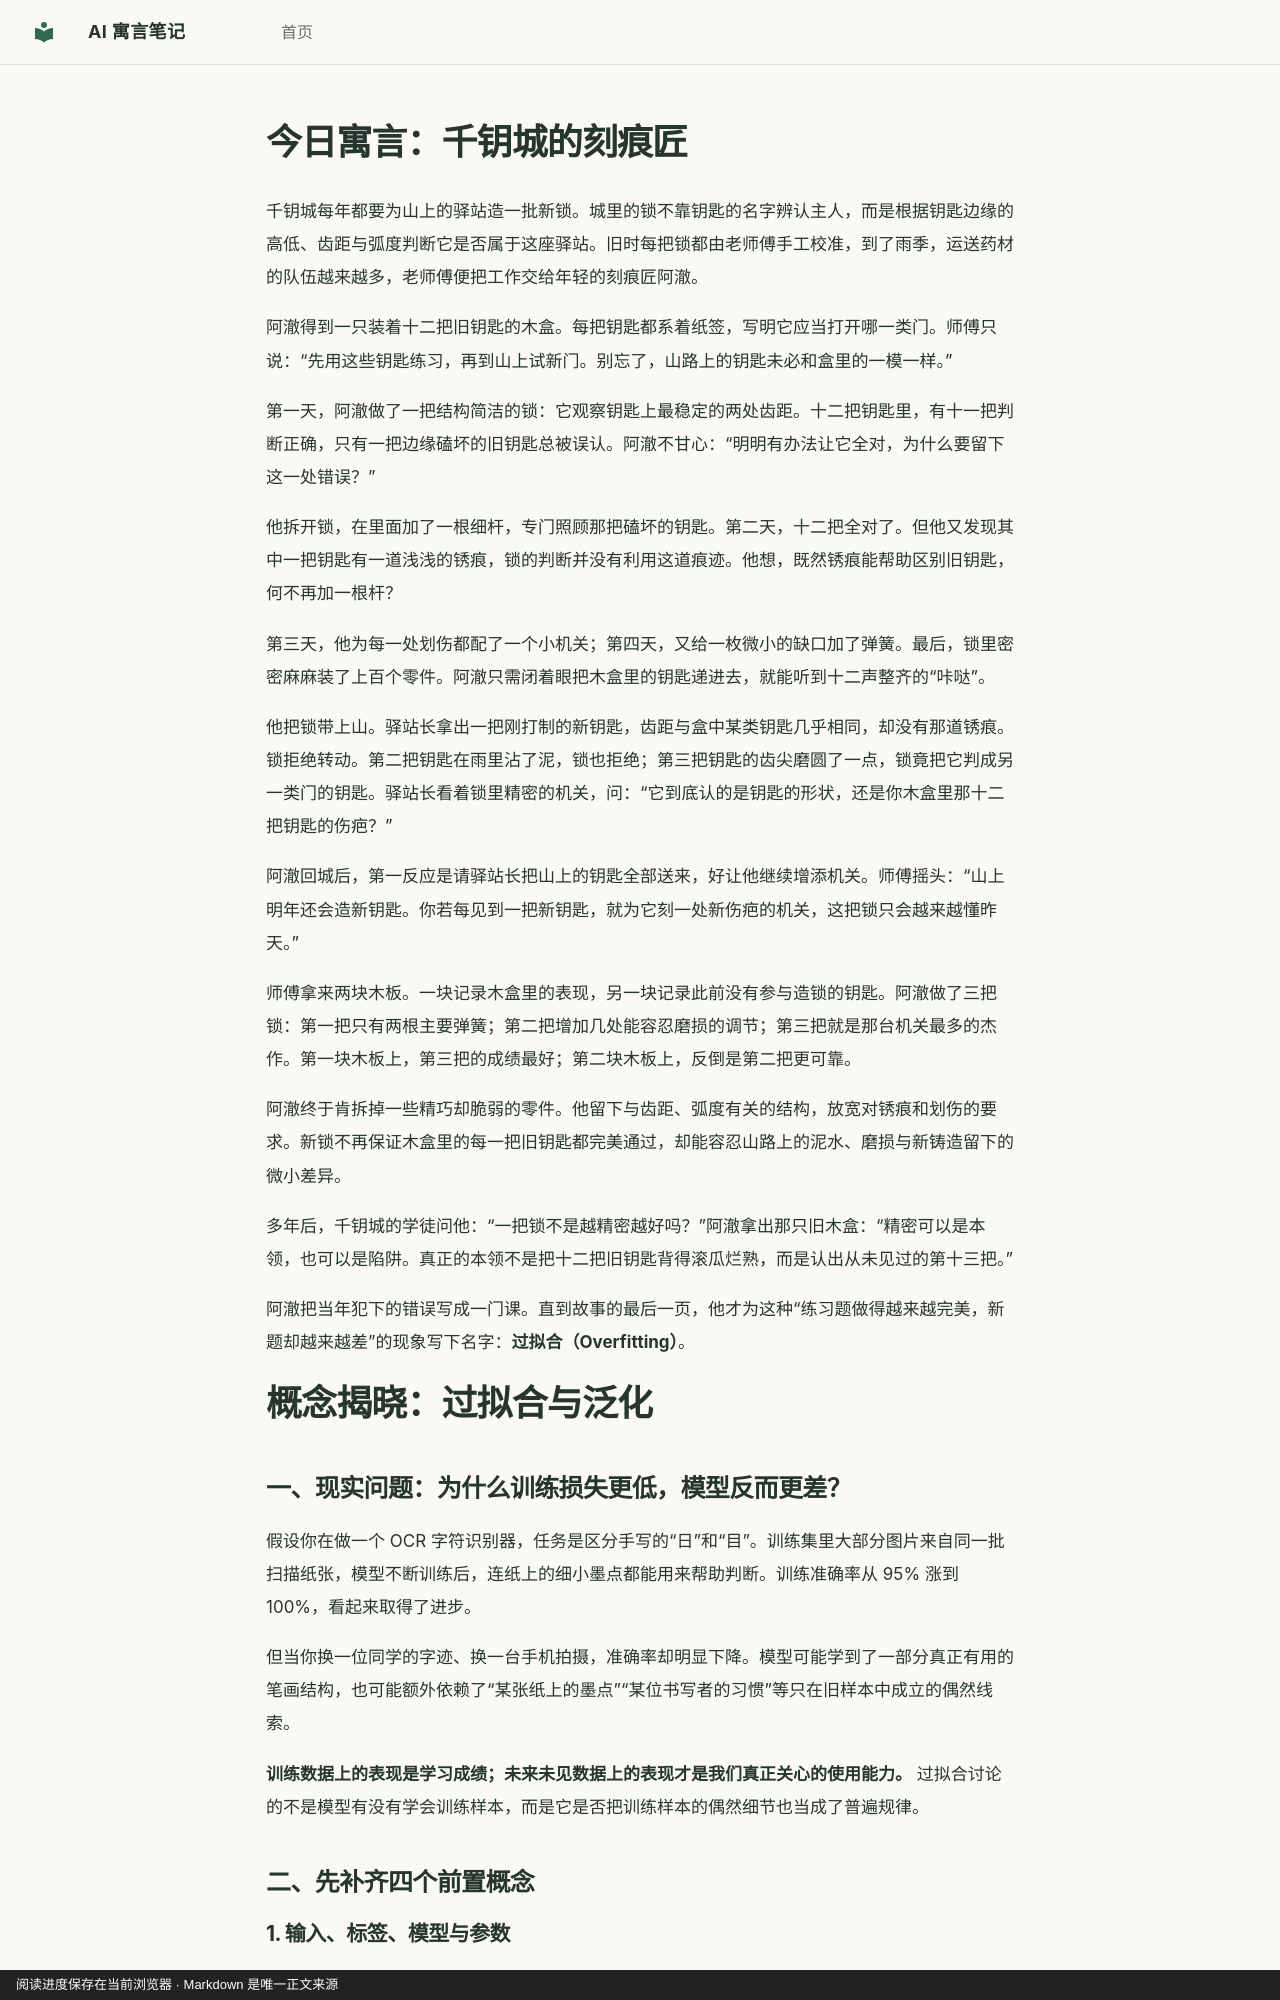

repository: hdy7031/ai-fable-notes · page: lessons/2026-10-15-overfitting/index.html · generator: mkdocs · copyright: 阅读进度保存在当前浏览器 · Markdown 是唯一正文来源

---
id: overfitting
title: "千钥城的刻痕匠：一把锁为何记住了所有旧钥匙，却打不开新门？"
date: 2026-10-15
category: training
order: 104
prerequisites: [train-val-test]
next_concepts: [regularization]
source: chatgpt-task
---

# 今日寓言：千钥城的刻痕匠

千钥城每年都要为山上的驿站造一批新锁。城里的锁不靠钥匙的名字辨认主人，而是根据钥匙边缘的高低、齿距与弧度判断它是否属于这座驿站。旧时每把锁都由老师傅手工校准，到了雨季，运送药材的队伍越来越多，老师傅便把工作交给年轻的刻痕匠阿澈。

阿澈得到一只装着十二把旧钥匙的木盒。每把钥匙都系着纸签，写明它应当打开哪一类门。师傅只说：“先用这些钥匙练习，再到山上试新门。别忘了，山路上的钥匙未必和盒里的一模一样。”

第一天，阿澈做了一把结构简洁的锁：它观察钥匙上最稳定的两处齿距。十二把钥匙里，有十一把判断正确，只有一把边缘磕坏的旧钥匙总被误认。阿澈不甘心：“明明有办法让它全对，为什么要留下这一处错误？”

他拆开锁，在里面加了一根细杆，专门照顾那把磕坏的钥匙。第二天，十二把全对了。但他又发现其中一把钥匙有一道浅浅的锈痕，锁的判断并没有利用这道痕迹。他想，既然锈痕能帮助区别旧钥匙，何不再加一根杆？

第三天，他为每一处划伤都配了一个小机关；第四天，又给一枚微小的缺口加了弹簧。最后，锁里密密麻麻装了上百个零件。阿澈只需闭着眼把木盒里的钥匙递进去，就能听到十二声整齐的“咔哒”。

他把锁带上山。驿站长拿出一把刚打制的新钥匙，齿距与盒中某类钥匙几乎相同，却没有那道锈痕。锁拒绝转动。第二把钥匙在雨里沾了泥，锁也拒绝；第三把钥匙的齿尖磨圆了一点，锁竟把它判成另一类门的钥匙。驿站长看着锁里精密的机关，问：“它到底认的是钥匙的形状，还是你木盒里那十二把钥匙的伤疤？”

阿澈回城后，第一反应是请驿站长把山上的钥匙全部送来，好让他继续增添机关。师傅摇头：“山上明年还会造新钥匙。你若每见到一把新钥匙，就为它刻一处新伤疤的机关，这把锁只会越来越懂昨天。”

师傅拿来两块木板。一块记录木盒里的表现，另一块记录此前没有参与造锁的钥匙。阿澈做了三把锁：第一把只有两根主要弹簧；第二把增加几处能容忍磨损的调节；第三把就是那台机关最多的杰作。第一块木板上，第三把的成绩最好；第二块木板上，反倒是第二把更可靠。

阿澈终于肯拆掉一些精巧却脆弱的零件。他留下与齿距、弧度有关的结构，放宽对锈痕和划伤的要求。新锁不再保证木盒里的每一把旧钥匙都完美通过，却能容忍山路上的泥水、磨损与新铸造留下的微小差异。

多年后，千钥城的学徒问他：“一把锁不是越精密越好吗？”阿澈拿出那只旧木盒：“精密可以是本领，也可以是陷阱。真正的本领不是把十二把旧钥匙背得滚瓜烂熟，而是认出从未见过的第十三把。”

阿澈把当年犯下的错误写成一门课。直到故事的最后一页，他才为这种“练习题做得越来越完美，新题却越来越差”的现象写下名字：**过拟合（Overfitting）**。

# 概念揭晓：过拟合与泛化
